Run: headless pygame with SDL's dummy video driver; simulated clock (each Clock.tick advances the game by its frame time, no real sleeping); random seed 0; keys injected as events and as key.get_pressed() state; no mouse input.
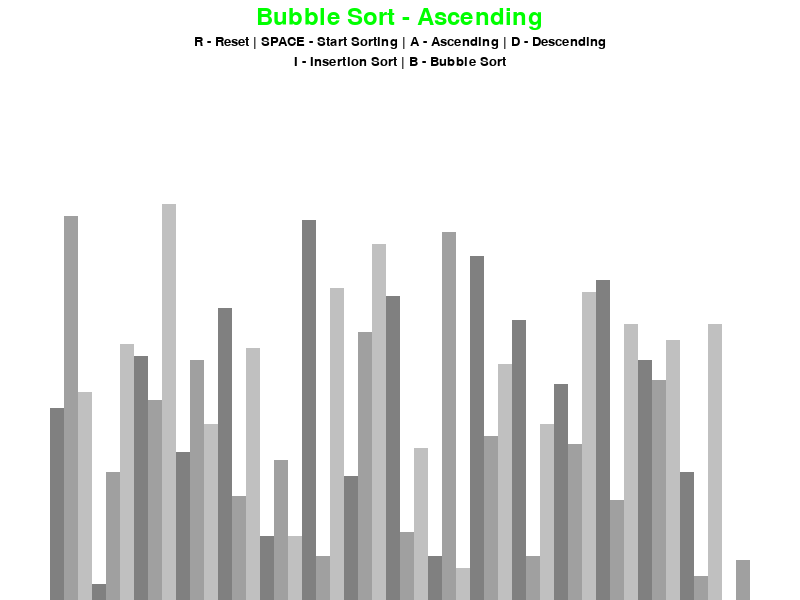
Frame 1 of 4 · flips 1–60 · no input
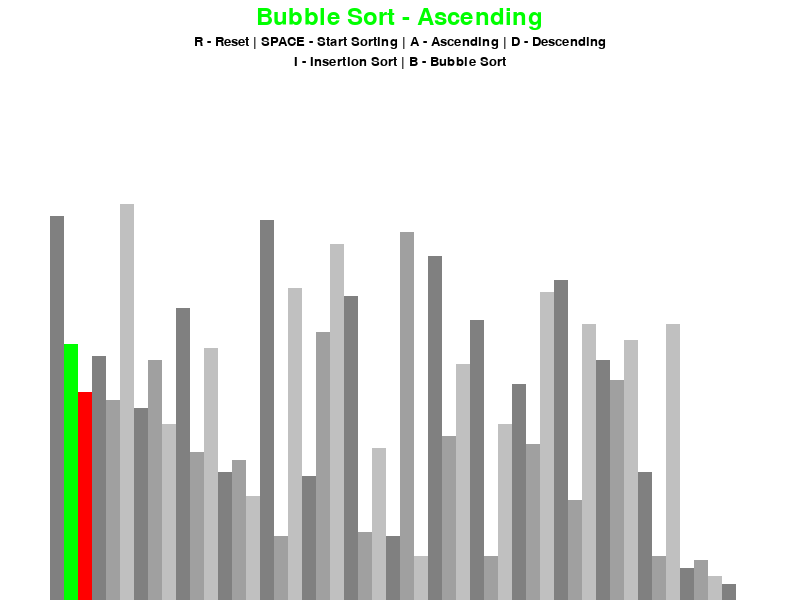
Frame 2 of 4 · flips 61–180 · tapped SPACE, RETURN · held RIGHT (→), D
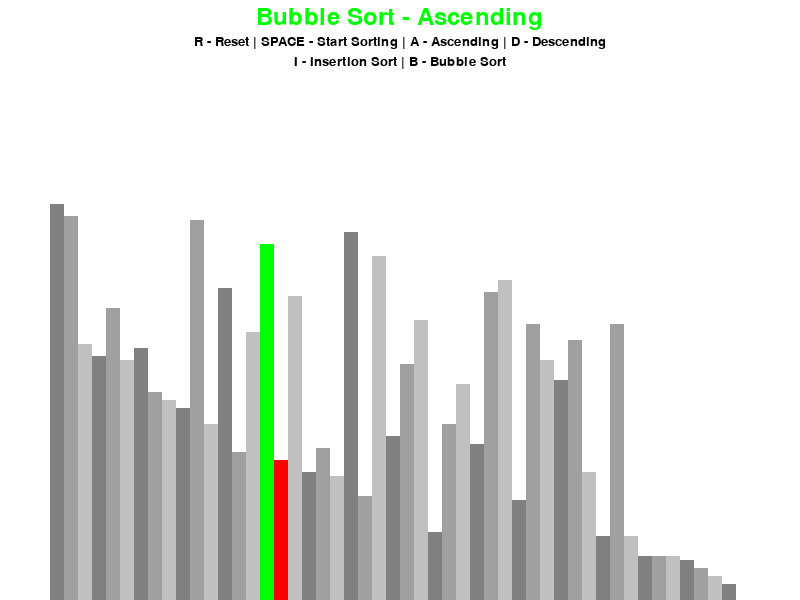
Frame 3 of 4 · flips 181–300 · held DOWN (↓), S
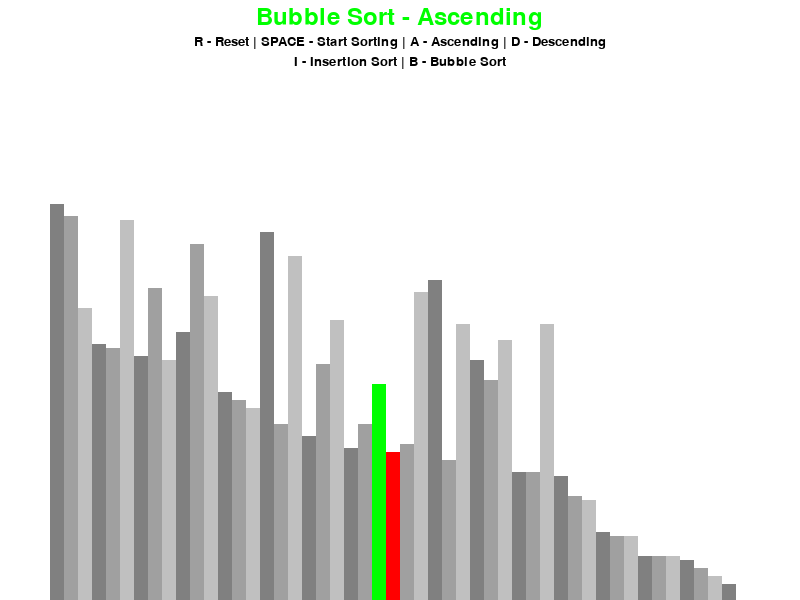
Frame 4 of 4 · flips 301–420 · held LEFT (←), A, UP (↑), W

The pygame program that drew these frames:

import pygame
import random
pygame.init()
import math


# class for global variables
# global variables are variables that are accessible from all functions
# class drawInformation


class DrawInformation:
    BLACK = (0, 0, 0)
    WHITE = (255, 255, 255)
    RED = (255, 0, 0)
    GREEN = (0, 255, 0)
    BLUE = (0, 0, 255)
    YELLOW = (255, 255, 0)
    PURPLE = (255, 0, 255)
    ORANGE = (255, 165, 0)
    CYAN = (0, 255, 255)
    GREY = (128, 128, 128)
    BACKGROUND_COLOR = WHITE

    GRADIENTS = [
        (128, 128, 128),
        (160, 160, 160),
        (192, 192, 192)
    ]

    FONT = pygame.font.SysFont("comicsansms", 20)
    LARGE_FONT = pygame.font.SysFont("comicsansms", 35)
    SIDE_PAD = 100
    TOP_PAD = 150

    def __init__(self, width, height, lst):  # constructor
        self.width = width
        self.height = height

        self.window = pygame.display.set_mode((width, height))  # create window
        pygame.display.set_caption("AlgoVisualizer") # set window title

        self.set_list(lst) # list of nodes
    

    def set_list(self, lst): # set list of nodes
        self.lst = lst
        self.min_val = min(lst)
        self.max_val = max(lst)

        self.pixel_width = round((self.width - self.SIDE_PAD) / len(lst)) # width of drwaing area
        self.pixel_height = math.floor((self.height - self.TOP_PAD) / (self.max_val - self.min_val))
        self.start_x = self.SIDE_PAD // 2


def draw(draw_info, algo_name, ascending):
    draw_info.window.fill(draw_info.BACKGROUND_COLOR) # fill background with white color (default) or with color specified in constructor
    
    title = draw_info.LARGE_FONT.render(f"{algo_name} - {'Ascending' if ascending else 'Descending'}", 1, draw_info.GREEN)
    draw_info.window.blit(title, (draw_info.width/2 - title.get_width()/2 , 5))
    
    controls = draw_info.FONT.render( # draw text on screen (text, color, position) (x, y, text)
        "R - Reset | SPACE - Start Sorting | A - Ascending | D - Descending", 1, draw_info.BLACK)
    draw_info.window.blit(controls, (draw_info.width/2 - controls.get_width()/2, 35)) # draw text on screen (text, color, position) (x, y, text)
    
    
    sorting = draw_info.FONT.render( # draw text on screen (text, color, position) (x, y, text)
        "I - Insertion Sort | B - Bubble Sort", 1, draw_info.BLACK)
    draw_info.window.blit(sorting, (draw_info.width/2 - sorting.get_width()/2, 55)) # draw text on screen (text, color, position) (x, y, text)
    
    draw_list(draw_info)
    pygame.display.update()
    

def draw_list(draw_info, color_postions={}, clear_bg=False):

    lst = draw_info.lst

    if clear_bg:
        clear_rect = (draw_info.SIDE_PAD//2, draw_info.TOP_PAD, 
                        draw_info.width - draw_info.SIDE_PAD, draw_info.height - draw_info.TOP_PAD) 
        pygame.draw.rect(draw_info.window, draw_info.BACKGROUND_COLOR, clear_rect)


    for i, val in enumerate(lst):
        x = draw_info.start_x + i * draw_info.pixel_width  # x coordinate of node i in pixels (left to right) (center of node) 
        y = draw_info.height - (val - draw_info.min_val) * draw_info.pixel_height # y coordinate of node i in pixels (top to bottom) (center of node)
        
        color = draw_info.GRADIENTS[i % 3]

        if i in color_postions:
            color = color_postions[i]

        pygame.draw.rect(draw_info.window, color, (x, y, draw_info.pixel_width, draw_info.height))
    
    if clear_bg:
        pygame.display.update()


def generate_random_list(n, min_val, max_val):  # generate random list of n elements
    lst = []
    for i in range(n):
        lst.append(random.randint(min_val, max_val))
    return lst


def bubble_sort(draw_info, ascending=True):
	lst = draw_info.lst

	for i in range(len(lst) - 1):
		for j in range(len(lst) - 1 - i):
			num1 = lst[j]
			num2 = lst[j + 1]

			if (num1 > num2 and ascending) or (num1 < num2 and not ascending):
				lst[j], lst[j + 1] = lst[j + 1], lst[j]
				draw_list(draw_info, {j: draw_info.GREEN, j + 1: draw_info.RED}, True)
				yield True

	return lst


def insertion_sort(draw_info, ascending=True):
    lst = draw_info.lst

    for i in range(1, len(lst)):
        j = i
        while j > 0 and (lst[j] < lst[j - 1] and ascending) or (lst[j] > lst[j - 1] and not ascending):
            lst[j], lst[j - 1] = lst[j - 1], lst[j]
            draw_list(draw_info, {j: draw_info.GREEN, j - 1: draw_info.RED}, True)
            yield True
            j -= 1

    return lst


def main():   # main event loop
    run = True
    clock = pygame.time.Clock()

    n = 50
    min_val = 0
    max_val = 100

    lst = generate_random_list(n, min_val, max_val)
    draw_info = DrawInformation(800, 600, lst)

    sorting = False
    ascending = True

    sorting_algorithm = bubble_sort
    sorting_algo_name = "Bubble Sort"
    sorting_algo_generator = None

    while run:
        clock.tick(120)

        if sorting:
            try:
                next(sorting_algo_generator)  # get next element from generator
            except StopIteration:
                sorting = False  # stop sorting
        else:
            draw(draw_info, sorting_algo_name, ascending)  # draw list

        for event in pygame.event.get():  # pygame event get 
            if event.type == pygame.QUIT:
                run = False

            if event.type != pygame.KEYDOWN:
                continue

            if event.key == pygame.K_r:
                lst = generate_random_list(n, min_val, max_val)
                draw_info.set_list(lst)
                sorting = False
            elif event.key == pygame.K_SPACE and sorting == False:
                sorting = True
                sorting_algo_generator = sorting_algorithm(draw_info, ascending)
            elif event.key == pygame.K_a and not sorting:
                ascending = True
            elif event.key == pygame.K_d and not sorting:
                ascending = False
            elif event.key == pygame.K_i and not sorting:
                sorting_algorithm = insertion_sort
                sorting_algo_name = "Insertion Sort"
            elif event.key == pygame.K_b and not sorting:
                sorting_algorithm = bubble_sort
                sorting_algo_name = "Bubble Sort"
                
    pygame.quit()


if __name__ == "__main__":  # main function call (only if file is run directly) (not if file is imported)
    main()
